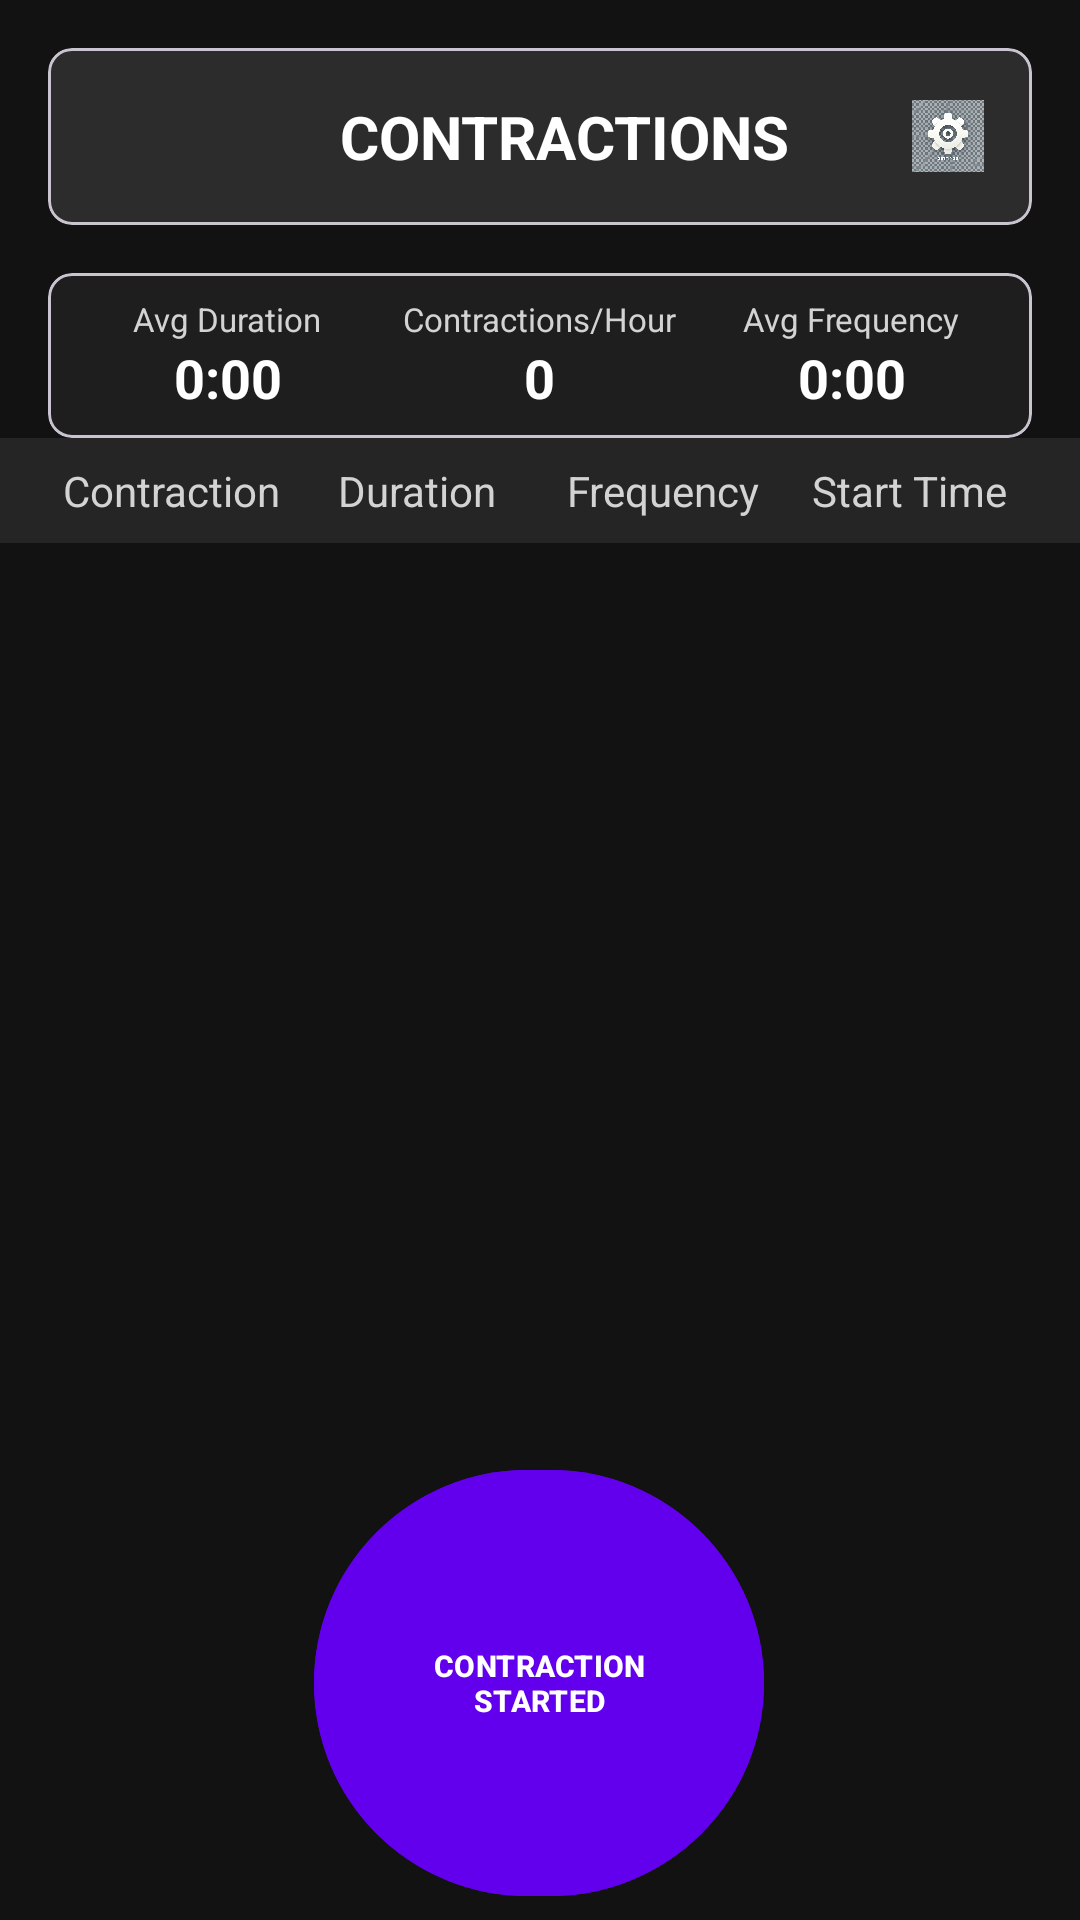

The Android layout XML behind this screen, and the referenced resources:
<!-- AndroidManifest.xml: application theme Theme.ContractionTimer -->
<!-- res/layout/activity_main.xml -->
<androidx.constraintlayout.widget.ConstraintLayout
    xmlns:android="http://schemas.android.com/apk/res/android"
    xmlns:app="http://schemas.android.com/apk/res-auto"
    xmlns:tools="http://schemas.android.com/tools"
    android:id="@+id/main"
    android:layout_width="match_parent"
    android:layout_height="match_parent"
    android:background="#121212"
    tools:context=".MainActivity">

    
    <com.google.android.material.card.MaterialCardView
        android:id="@+id/header_card"
        android:layout_width="match_parent"
        android:layout_height="wrap_content"
        android:layout_margin="16dp"
        app:cardBackgroundColor="#2c2c2c"
        app:cardCornerRadius="8dp"
        app:layout_constraintTop_toTopOf="parent"
        app:layout_constraintStart_toStartOf="parent"
        app:layout_constraintEnd_toEndOf="parent">

        <LinearLayout
            android:id="@+id/header_section"
            android:layout_width="match_parent"
            android:layout_height="wrap_content"
            android:orientation="horizontal"
            android:padding="16dp"
            android:gravity="center_vertical">

            
            <ImageView
                android:id="@+id/btn_info"
                android:layout_width="24dp"
                android:layout_height="24dp"
                android:layout_marginEnd="16dp"
                android:src="@drawable/ic_pregnant" />

            
            <TextView
                android:id="@+id/tv_contractions_title"
                android:layout_width="0dp"
                android:layout_height="wrap_content"
                android:layout_weight="1"
                android:gravity="center"
                android:text="CONTRACTIONS"
                android:textColor="@android:color/white"
                android:textSize="20sp"
                android:textStyle="bold" />

            
            <ImageView
                android:id="@+id/btn_settings"
                android:layout_width="24dp"
                android:layout_height="24dp"
                android:src="@drawable/ic_settings"
                android:contentDescription="@string/settings" />
        </LinearLayout>
    </com.google.android.material.card.MaterialCardView>

    
    <com.google.android.material.card.MaterialCardView
        android:id="@+id/stats_card"
        android:layout_width="match_parent"
        android:layout_height="wrap_content"
        android:layout_margin="16dp"
        app:cardBackgroundColor="#1e1e1e"
        app:cardCornerRadius="8dp"
        app:layout_constraintTop_toBottomOf="@id/header_card"
        app:layout_constraintStart_toStartOf="parent"
        app:layout_constraintEnd_toEndOf="parent">

        <LinearLayout
            android:id="@+id/stats_section"
            android:layout_width="match_parent"
            android:layout_height="wrap_content"
            android:orientation="horizontal"
            android:padding="8dp">

            <LinearLayout
                android:layout_width="0dp"
                android:layout_height="wrap_content"
                android:layout_weight="1"
                android:orientation="vertical"
                android:gravity="center">

                <TextView
                    android:layout_width="wrap_content"
                    android:layout_height="wrap_content"
                    android:text="Avg Duration"
                    android:textColor="#D3D3D3"
                    android:textSize="11sp" />

                <TextView
                    android:id="@+id/tv_avg_duration"
                    android:layout_width="wrap_content"
                    android:layout_height="wrap_content"
                    android:text="0:00"
                    android:textColor="@android:color/white"
                    android:textSize="18sp"
                    android:textStyle="bold" />
            </LinearLayout>

            <LinearLayout
                android:layout_width="0dp"
                android:layout_height="wrap_content"
                android:layout_weight="1"
                android:orientation="vertical"
                android:gravity="center">

                <TextView
                    android:layout_width="wrap_content"
                    android:layout_height="wrap_content"
                    android:text="Contractions/Hour"
                    android:textColor="#D3D3D3"
                    android:textSize="11sp" />

                <TextView
                    android:id="@+id/tv_contractions_per_hour"
                    android:layout_width="wrap_content"
                    android:layout_height="wrap_content"
                    android:text="0"
                    android:textColor="@android:color/white"
                    android:textSize="18sp"
                    android:textStyle="bold" />
            </LinearLayout>

            <LinearLayout
                android:layout_width="0dp"
                android:layout_height="wrap_content"
                android:layout_weight="1"
                android:orientation="vertical"
                android:gravity="center">

                <TextView
                    android:layout_width="wrap_content"
                    android:layout_height="wrap_content"
                    android:text="Avg Frequency"
                    android:textColor="#D3D3D3"
                    android:textSize="11sp" />

                <TextView
                    android:id="@+id/tv_avg_frequency"
                    android:layout_width="wrap_content"
                    android:layout_height="wrap_content"
                    android:text="0:00"
                    android:textColor="@android:color/white"
                    android:textSize="18sp"
                    android:textStyle="bold" />
            </LinearLayout>
        </LinearLayout>
    </com.google.android.material.card.MaterialCardView>

    
    <LinearLayout
        android:id="@+id/column_headings"
        android:layout_width="match_parent"
        android:layout_height="wrap_content"
        android:orientation="horizontal"
        android:paddingHorizontal="16dp"
        android:paddingVertical="8dp"
        android:background="#252525"
        app:layout_constraintTop_toBottomOf="@id/stats_card"
        app:layout_constraintStart_toStartOf="parent"
        app:layout_constraintEnd_toEndOf="parent">

        <TextView
            android:layout_width="0dp"
            android:layout_height="wrap_content"
            android:layout_weight="1"
            android:gravity="center"
            android:text="Contraction"
            android:textColor="#D3D3D3"
            android:textSize="14sp" />

        <TextView
            android:layout_width="0dp"
            android:layout_height="wrap_content"
            android:layout_weight="1"
            android:gravity="center"
            android:text="Duration"
            android:textColor="#D3D3D3"
            android:textSize="14sp" />

        <TextView
            android:layout_width="0dp"
            android:layout_height="wrap_content"
            android:layout_weight="1"
            android:gravity="center"
            android:text="Frequency"
            android:textColor="#D3D3D3"
            android:textSize="14sp" />

        <TextView
            android:layout_width="0dp"
            android:layout_height="wrap_content"
            android:layout_weight="1"
            android:gravity="center"
            android:text="Start Time"
            android:textColor="#D3D3D3"
            android:textSize="14sp" />
    </LinearLayout>

    
    <androidx.recyclerview.widget.RecyclerView
        android:id="@+id/contraction_list"
        android:layout_width="match_parent"
        android:layout_height="0dp"
        android:layout_marginTop="8dp"
        app:layout_constraintTop_toBottomOf="@id/column_headings"
        app:layout_constraintBottom_toTopOf="@id/button_start_stop"
        app:layout_constraintStart_toStartOf="parent"
        app:layout_constraintEnd_toEndOf="parent"
        tools:listitem="@layout/contraction_item" />

    
    <com.google.android.material.button.MaterialButton
        android:id="@+id/button_start_stop"
        android:layout_width="150dp"
        android:layout_height="150dp"
        android:layout_marginBottom="4dp"
        android:backgroundTint="@color/purple_500"
        android:text="CONTRACTION STARTED"
        android:textColor="@android:color/white"
        android:textSize="10sp"
        android:textStyle="bold"
        app:cornerRadius="75dp"
        app:layout_constraintBottom_toBottomOf="parent"
        app:layout_constraintEnd_toEndOf="parent"
        app:layout_constraintHorizontal_bias="0.498"
        app:layout_constraintStart_toStartOf="parent" />
</androidx.constraintlayout.widget.ConstraintLayout>
<!-- res/layout/contraction_item.xml (included above) -->
<androidx.constraintlayout.widget.ConstraintLayout
    xmlns:android="http://schemas.android.com/apk/res/android"
    xmlns:app="http://schemas.android.com/apk/res-auto"
    xmlns:tools="http://schemas.android.com/tools"
    android:layout_width="match_parent"
    android:layout_height="wrap_content"
    android:padding="8dp">

    <TextView
        android:id="@+id/tv_contraction_number"
        android:layout_width="25dp"
        android:layout_height="25dp"
        android:layout_marginStart="44dp"
        android:layout_marginTop="12dp"
        android:background="@drawable/circle_background"
        android:gravity="center"
        android:text="1"
        android:textColor="@android:color/white"
        android:textSize="16sp"
        app:layout_constraintStart_toStartOf="parent"
        app:layout_constraintTop_toTopOf="parent" />

    <TextView
        android:id="@+id/tv_contraction_duration"
        android:layout_width="56dp"
        android:layout_height="19dp"
        android:layout_marginStart="64dp"
        android:layout_marginTop="12dp"
        android:text="Duration: 0:00"
        android:textColor="@android:color/white"
        android:textSize="16sp"
        app:layout_constraintStart_toEndOf="@id/tv_contraction_number"
        app:layout_constraintTop_toTopOf="parent" />

    <TextView
        android:id="@+id/tv_contraction_frequency"
        android:layout_width="60dp"
        android:layout_height="21dp"
        android:layout_marginStart="42dp"
        android:text="Frequency: --"
        android:textColor="@android:color/darker_gray"
        android:textSize="14sp"
        app:layout_constraintStart_toEndOf="@id/tv_contraction_duration"
        app:layout_constraintTop_toTopOf="@id/tv_contraction_duration" />

    <TextView
        android:id="@+id/tv_contraction_start_time"
        android:layout_width="0dp"
        android:layout_height="wrap_content"
        android:layout_marginStart="18dp"
        android:text="5:30 PM"
        android:textColor="@android:color/white"
        android:textSize="14sp"
        app:layout_constraintStart_toEndOf="@id/tv_contraction_frequency"
        app:layout_constraintTop_toTopOf="@id/tv_contraction_duration" />
</androidx.constraintlayout.widget.ConstraintLayout>
<!-- resources referenced by this layout -->
<resources>
  <color name="purple_500">#6200EE</color>
  <!-- drawable circle_background (drawable) -->
  <shape xmlns:android="http://schemas.android.com/apk/res/android">
      <solid android:color="#2A2A2A" />
      <corners android:radius="24dp" />
  </shape>
  <!-- drawable ic_settings: png bitmap (drawable, 546450 bytes) -->
  <string name="settings">Settings</string>
  <style name="Theme.ContractionTimer" parent="Base.Theme.ContractionTimer" />
  <style name="Base.Theme.ContractionTimer" parent="Theme.Material3.DayNight.NoActionBar">
          
          
          <item name="colorPrimary">@color/purple_500</item>
          <item name="colorPrimaryVariant">@color/purple_700</item>
          <item name="colorOnPrimary">@color/white</item>
          <item name="colorSecondary">@color/teal_200</item>
          <item name="colorSecondaryVariant">@color/teal_700</item>
          <item name="colorOnSecondary">@color/black</item>
  
      </style>
  <color name="purple_700">#3700B3</color>
  <color name="white">#FFFFFFFF</color>
  <color name="teal_200">#03DAC5</color>
  <color name="teal_700">#018786</color>
  <color name="black">#FF000000</color>
</resources>
